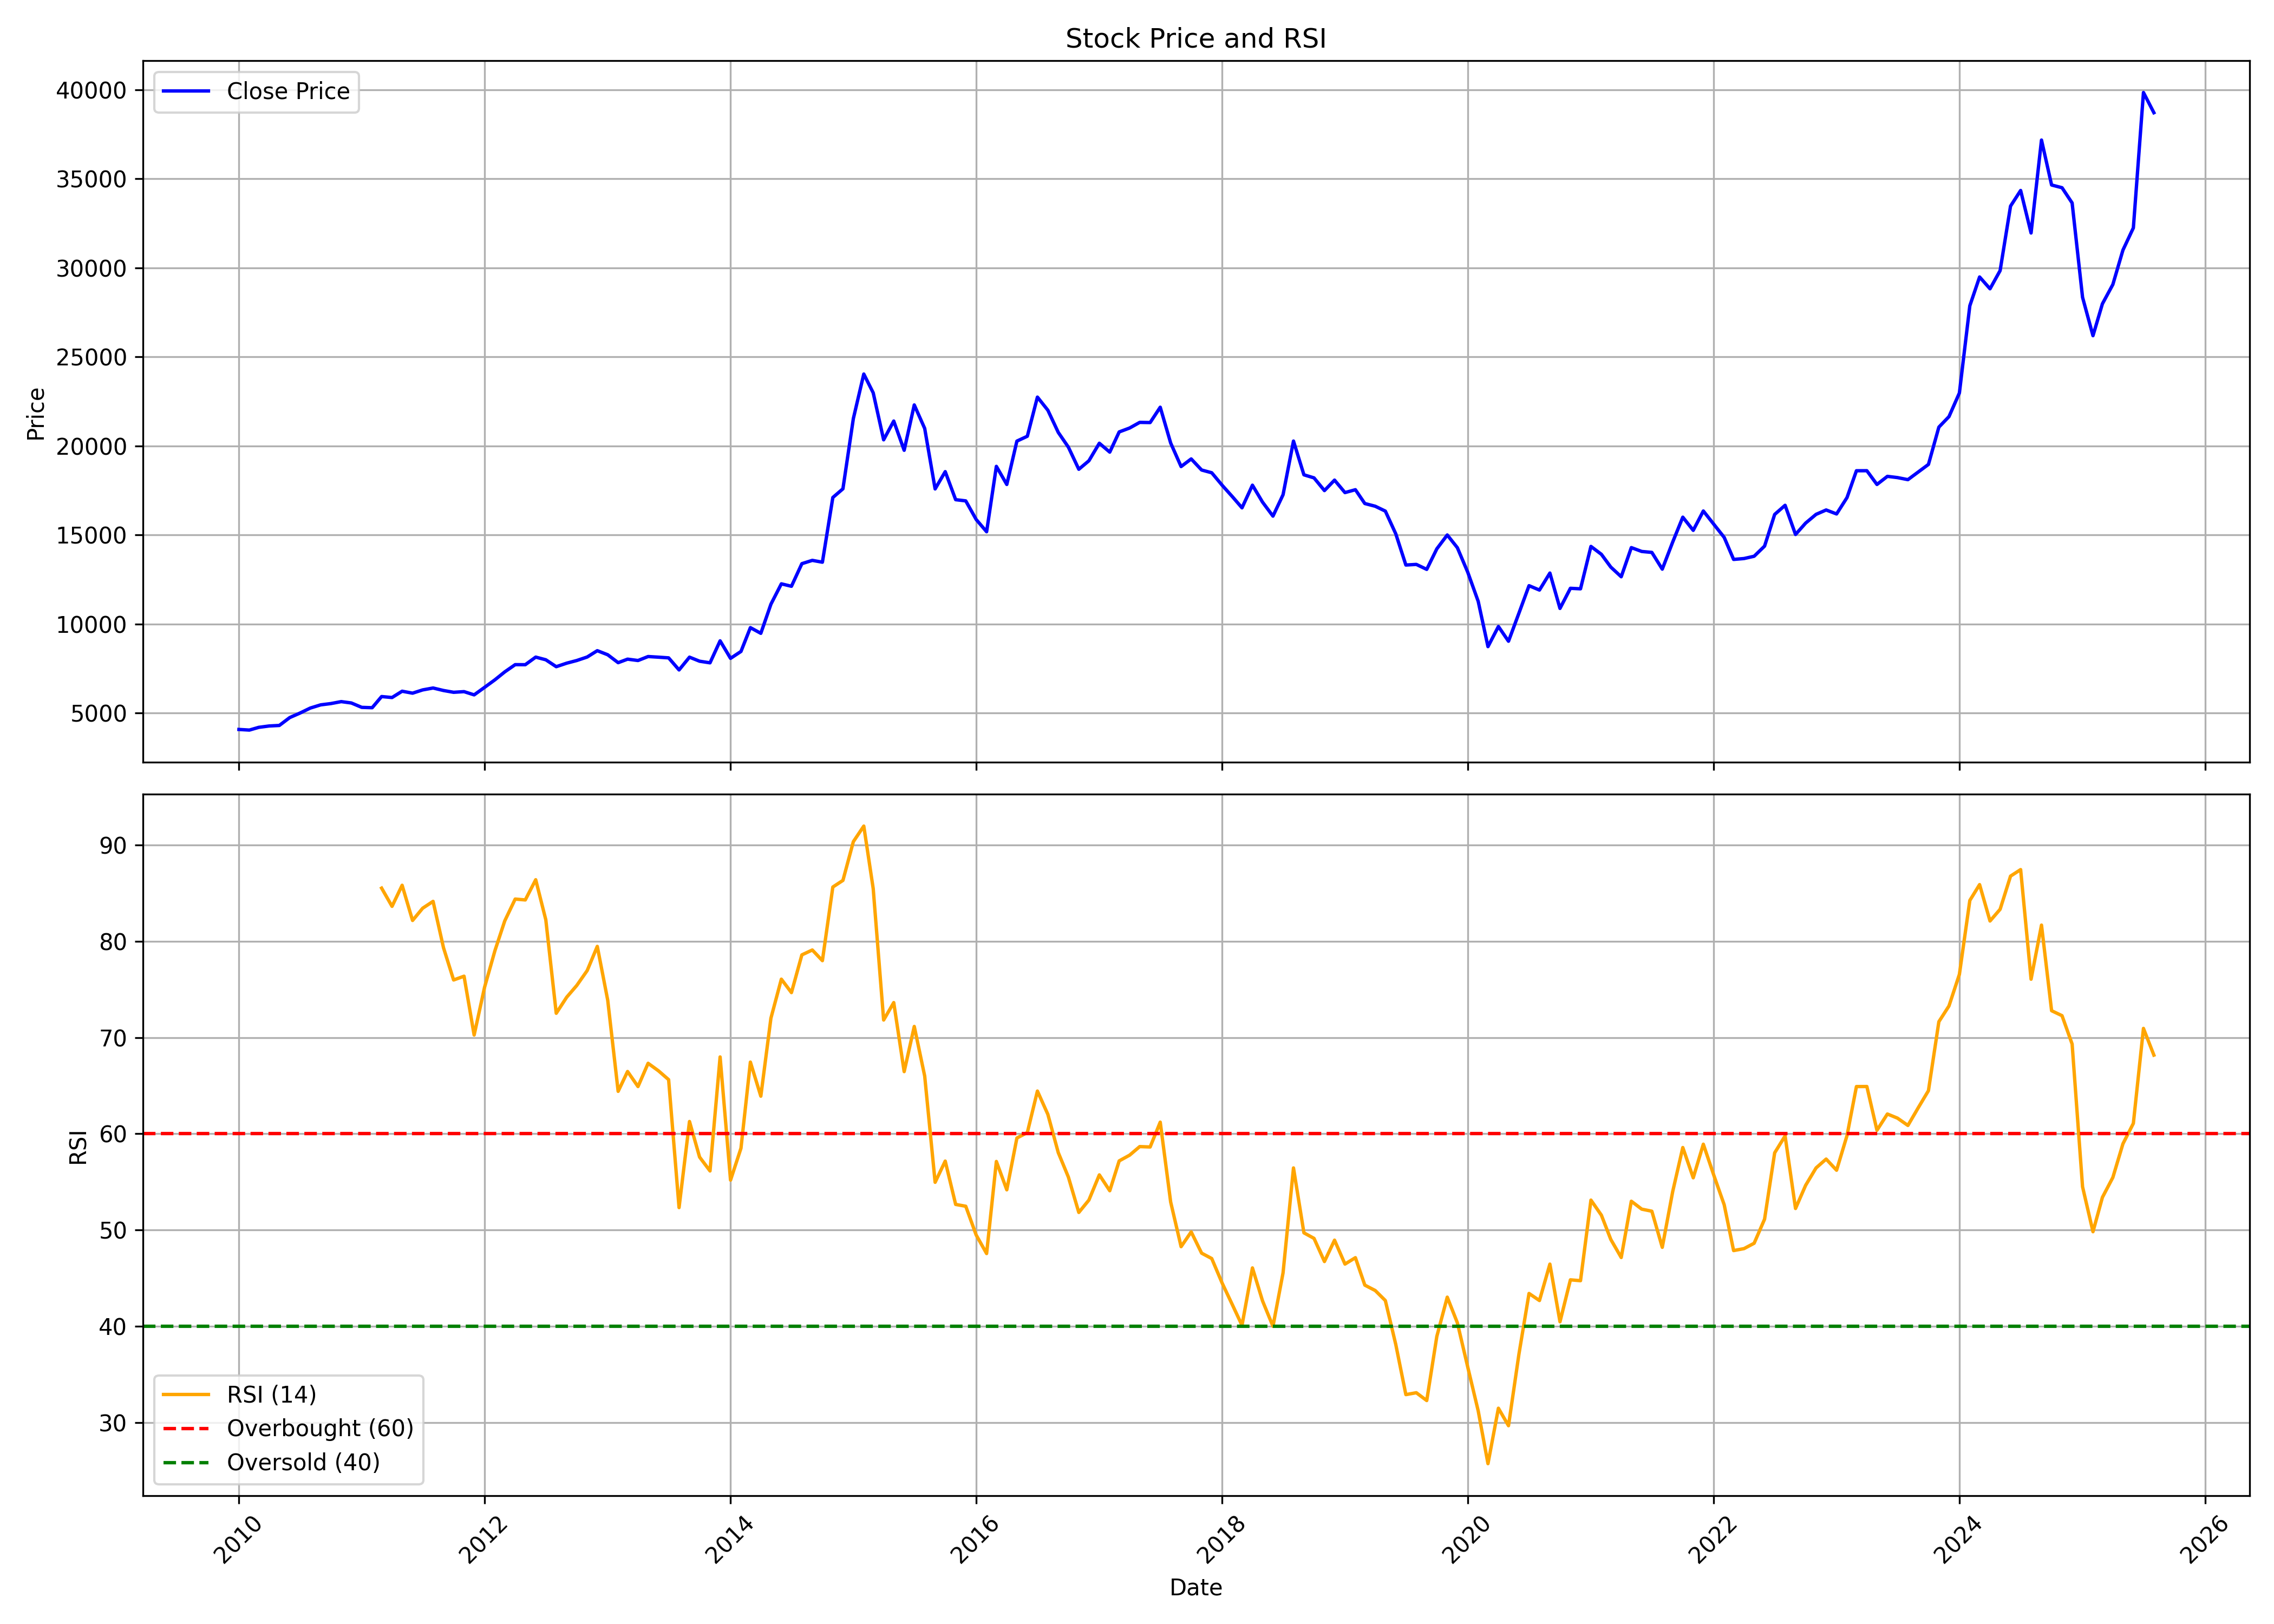

The data file committed next to this chart (first rows):
, date, symbol, open, high, low, close, volume, rsi
0, 2010-01-01, BOSCHLTD, 4071, 4539, 3970, 4078, 211664, 
1, 2010-02-01, BOSCHLTD, 4083, 4293, 4017, 4043, 32833, 
2, 2010-03-01, BOSCHLTD, 4043, 4355, 4042, 4197, 191122, 
3, 2010-04-01, BOSCHLTD, 4256, 4514, 4087, 4274, 171730, 
4, 2010-05-01, BOSCHLTD, 4258, 4495, 4127, 4302, 58165, 
5, 2010-06-01, BOSCHLTD, 4328, 5110, 4311, 4746, 227758, 
6, 2010-07-01, BOSCHLTD, 4748, 5225, 4734, 4994, 249115, 
7, 2010-08-01, BOSCHLTD, 5175, 5653, 4964, 5279, 292832, 
8, 2010-09-01, BOSCHLTD, 5287, 5748, 5251, 5459, 179717, 
9, 2010-10-01, BOSCHLTD, 5476, 5596, 5317, 5531, 109764, 
10, 2010-11-01, BOSCHLTD, 5573, 5888, 5102, 5641, 147947, 
11, 2010-12-01, BOSCHLTD, 5585, 5753, 5317, 5565, 104663, 
12, 2011-01-01, BOSCHLTD, 5569, 5984, 5239, 5319, 84128, 
13, 2011-02-01, BOSCHLTD, 5355, 5439, 5212, 5299, 156071, 
14, 2011-03-01, BOSCHLTD, 5304, 6092, 5124, 5926, 197777, 85.51
15, 2011-04-01, BOSCHLTD, 5742, 6201, 5521, 5871, 133005, 83.61
16, 2011-05-01, BOSCHLTD, 5885, 6306, 5781, 6225, 173980, 85.8
17, 2011-06-01, BOSCHLTD, 6361, 6433, 5998, 6115, 91277, 82.15
18, 2011-07-01, BOSCHLTD, 6131, 6735, 6096, 6298, 88731, 83.42
19, 2011-08-01, BOSCHLTD, 6375, 6641, 6024, 6406, 112036, 84.13
20, 2011-09-01, BOSCHLTD, 6406, 6632, 6111, 6265, 64689, 79.31
21, 2011-10-01, BOSCHLTD, 6264, 6370, 6116, 6165, 102066, 75.97
22, 2011-11-01, BOSCHLTD, 6147, 6446, 6043, 6201, 118490, 76.36
23, 2011-12-01, BOSCHLTD, 6230, 6375, 5729, 6020, 108927, 70.25
24, 2012-01-01, BOSCHLTD, 6020, 6530, 5919, 6441, 115987, 75.21
25, 2012-02-01, BOSCHLTD, 6450, 7197, 6344, 6869, 157008, 79.04
26, 2012-03-01, BOSCHLTD, 6885, 7996, 6673, 7311, 121641, 82.11
27, 2012-04-01, BOSCHLTD, 7198, 7974, 7166, 7717, 100129, 84.37
28, 2012-05-01, BOSCHLTD, 7703, 8242, 7552, 7714, 128899, 84.28
29, 2012-06-01, BOSCHLTD, 7794, 8397, 7593, 8140, 88603, 86.38
30, 2012-07-01, BOSCHLTD, 8140, 8237, 7687, 7990, 78992, 82.22
31, 2012-08-01, BOSCHLTD, 7990, 8173, 7594, 7603, 79105, 72.51
32, 2012-09-01, BOSCHLTD, 7669, 7951, 7388, 7799, 126868, 74.18
33, 2012-10-01, BOSCHLTD, 7926, 7995, 7683, 7949, 84819, 75.4
34, 2012-11-01, BOSCHLTD, 7935, 8401, 7694, 8146, 97271, 76.95
35, 2012-12-01, BOSCHLTD, 8210, 8566, 7951, 8502, 118289, 79.46
36, 2013-01-01, BOSCHLTD, 8531, 8594, 7879, 8272, 91969, 73.87
37, 2013-02-01, BOSCHLTD, 8237, 8269, 7772, 7827, 101982, 64.41
38, 2013-03-01, BOSCHLTD, 7848, 8216, 7308, 8026, 134340, 66.47
39, 2013-04-01, BOSCHLTD, 8098, 8219, 7611, 7949, 61655, 64.9
40, 2013-05-01, BOSCHLTD, 7949, 8308, 7817, 8173, 58402, 67.32
41, 2013-06-01, BOSCHLTD, 8145, 8633, 7667, 8137, 91334, 66.53
42, 2013-07-01, BOSCHLTD, 8049, 8184, 7678, 8098, 82656, 65.62
43, 2013-08-01, BOSCHLTD, 7995, 8092, 7195, 7421, 76568, 52.34
44, 2013-09-01, BOSCHLTD, 7442, 8229, 7284, 8138, 80788, 61.28
45, 2013-10-01, BOSCHLTD, 7989, 8093, 7707, 7910, 49936, 57.58
46, 2013-11-01, BOSCHLTD, 7959, 8049, 7599, 7820, 108092, 56.14
47, 2013-12-01, BOSCHLTD, 7833, 10342, 7757, 9054, 288475, 67.98
48, 2014-01-01, BOSCHLTD, 9133, 9293, 7923, 8070, 159208, 55.19
49, 2014-02-01, BOSCHLTD, 8053, 8628, 7959, 8458, 99289, 58.5
50, 2014-03-01, BOSCHLTD, 8534, 9892, 8256, 9796, 149808, 67.44
51, 2014-04-01, BOSCHLTD, 9659, 9919, 9040, 9476, 121009, 63.9
52, 2014-05-01, BOSCHLTD, 9476, 11988, 9263, 11111, 196492, 72.01
53, 2014-06-01, BOSCHLTD, 11277, 12357, 10585, 12255, 194404, 76.05
54, 2014-07-01, BOSCHLTD, 12350, 12745, 11463, 12118, 170640, 74.66
55, 2014-08-01, BOSCHLTD, 12114, 13558, 12023, 13388, 157248, 78.58
56, 2014-09-01, BOSCHLTD, 13469, 13876, 13098, 13573, 226749, 79.08
57, 2014-10-01, BOSCHLTD, 13582, 13740, 12778, 13470, 81826, 77.98
58, 2014-11-01, BOSCHLTD, 13600, 17690, 13474, 17103, 420439, 85.62
59, 2014-12-01, BOSCHLTD, 17174, 19119, 16464, 17591, 690267, 86.31
... 128 more rows
